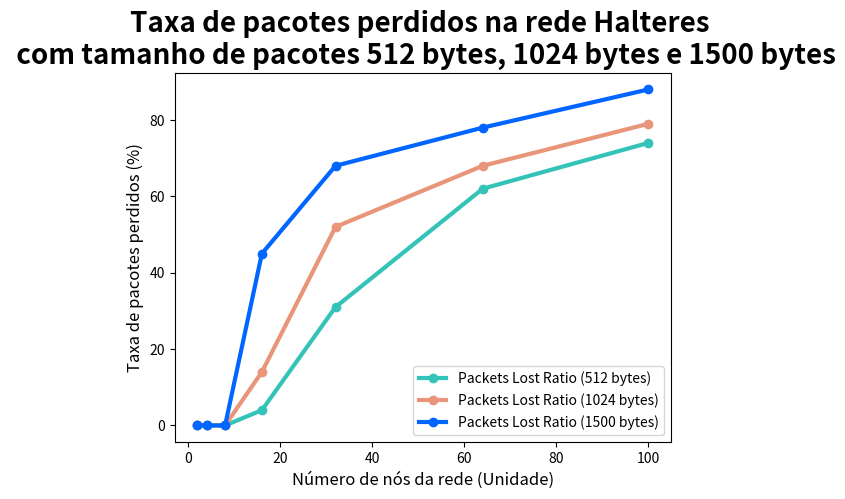

Recreate this plot in Python.
import matplotlib.pyplot as plt
plt.tight_layout()

# 512 bytes
plt.plot([2, 4, 8, 16, 32, 64, 100], [0, 0, 0, 4, 31, 62, 74], 'go-', label='Packets Lost Ratio (512 bytes)', linewidth=3, color='#34c3b9')

# 1024 bytes

plt.plot([2, 4, 8, 16, 32, 64, 100], [0, 0, 0, 14, 52, 68, 79], 'go-', label='Packets Lost Ratio (1024 bytes)', linewidth=3, color='#e99579')

# 1500 bytes
plt.plot([2, 4, 8, 16, 32, 64, 100], [0, 0, 0, 45, 68, 78, 88], 'go-', label='Packets Lost Ratio (1500 bytes)', linewidth=3, color='#0066ff')

plt.ylabel('Taxa de pacotes perdidos (%)', fontsize='large',)
plt.xlabel('Número de nós da rede (Unidade)', fontsize='large')
plt.title("Taxa de pacotes perdidos na rede Halteres \n com tamanho de pacotes 512 bytes, 1024 bytes e 1500 bytes", fontsize=20, fontweight='bold')
plt.legend()
plt.show()
